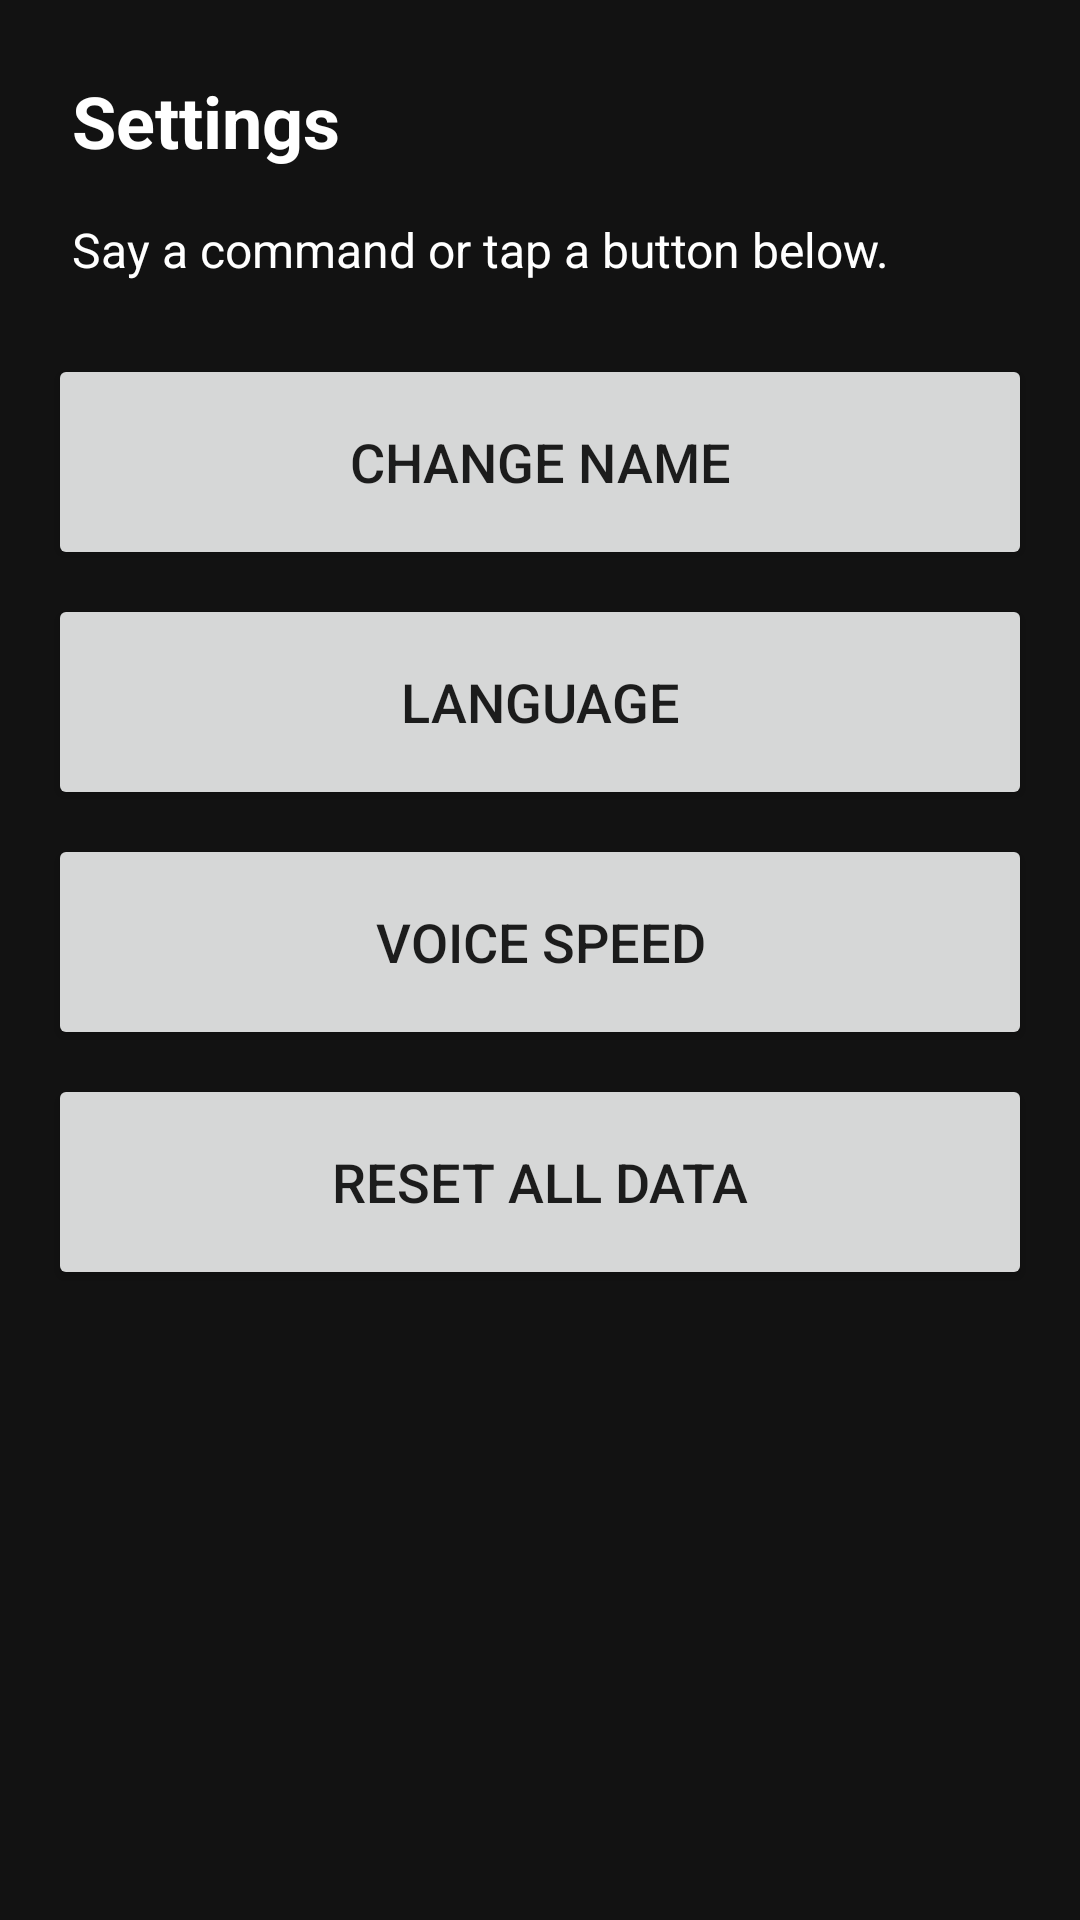

Produce the Android XML layout that renders to this screen, including the resource entries it uses.
<!-- AndroidManifest.xml: application theme Theme.SmartSight -->
<!-- res/layout/activity_settings.xml -->
<ScrollView xmlns:android="http://schemas.android.com/apk/res/android"
    android:layout_width="match_parent"
    android:layout_height="match_parent"
    android:background="@color/backgroundColor">

    <LinearLayout
        android:layout_width="match_parent"
        android:layout_height="wrap_content"
        android:orientation="vertical"
        android:padding="16dp">

        <TextView
            android:layout_width="match_parent"
            android:layout_height="wrap_content"
            android:text="@string/settings_title"
            android:textSize="24sp"
            android:textStyle="bold"
            android:textColor="@color/primaryTextColor"
            android:padding="8dp"
            android:focusable="false"
            android:importantForAccessibility="no"/>

        <TextView
            android:id="@+id/txtStatus"
            android:layout_width="match_parent"
            android:layout_height="wrap_content"
            android:text="@string/settings_status_default"
            android:textSize="16sp"
            android:textColor="@color/primaryTextColor"
            android:padding="8dp"
            android:layout_marginBottom="16dp"
            android:focusable="false"
            android:importantForAccessibility="no"/>

        <Button
            android:id="@+id/btnChangeName"
            android:layout_width="match_parent"
            android:layout_height="72dp"
            android:text="@string/btn_change_name"
            android:contentDescription="@string/btn_change_name"
            android:textSize="18sp"
            android:layout_marginBottom="8dp"
            android:focusable="true"
            android:accessibilityLiveRegion="none"
            android:clickable="true"/>

        <Button
            android:id="@+id/btnLanguage"
            android:layout_width="match_parent"
            android:layout_height="72dp"
            android:text="@string/btn_language"
            android:contentDescription="@string/btn_language"
            android:textSize="18sp"
            android:layout_marginBottom="8dp"
            android:focusable="true"
            android:accessibilityLiveRegion="none"
            android:clickable="true"/>

        <Button
            android:id="@+id/btnVoiceSpeed"
            android:layout_width="match_parent"
            android:layout_height="72dp"
            android:text="@string/btn_voice_speed"
            android:contentDescription="@string/btn_voice_speed"
            android:textSize="18sp"
            android:layout_marginBottom="8dp"
            android:focusable="true"
            android:accessibilityLiveRegion="none"
            android:clickable="true"/>

        <Button
            android:id="@+id/btnResetData"
            android:layout_width="match_parent"
            android:layout_height="72dp"
            android:text="@string/btn_reset_data"
            android:contentDescription="@string/btn_reset_data"
            android:textSize="18sp"
            android:layout_marginBottom="8dp"
            android:focusable="true"
            android:accessibilityLiveRegion="none"
            android:clickable="true"/>

    </LinearLayout>
</ScrollView>
<!-- resources referenced by this layout -->
<resources>
  <color name="backgroundColor">#121212</color>
  <color name="primaryTextColor">#FFFFFF</color>
  <string name="btn_change_name">Change Name</string>
  <string name="btn_language">Language</string>
  <string name="btn_reset_data">Reset All Data</string>
  <string name="btn_voice_speed">Voice Speed</string>
  <string name="settings_status_default">Say a command or tap a button below.</string>
  <string name="settings_title">Settings</string>
  <style name="Theme.SmartSight" parent="Theme.MaterialComponents.DayNight.NoActionBar">
          
          <item name="colorPrimary">@color/primaryButtonColor</item>
          <item name="colorPrimaryVariant">@color/secondaryButtonColor</item>
          <item name="colorOnPrimary">@color/buttonTextColor</item>
  
          
          <item name="colorSecondary">@color/tertiaryButtonColor</item>
          <item name="colorSecondaryVariant">@color/secondaryButtonColor</item>
          <item name="colorOnSecondary">@color/buttonTextColor</item>
  
          
          <item name="android:colorBackground">@color/backgroundColor</item>
          <item name="colorSurface">@color/cardColor</item>
          <item name="colorOnSurface">@color/primaryTextColor</item>
  
          
          <item name="android:statusBarColor">@color/backgroundColor</item>
          <item name="android:navigationBarColor">@color/backgroundColor</item>
      </style>
  <color name="primaryButtonColor">#4CAF50</color>
  <color name="secondaryButtonColor">#2196F3</color>
  <color name="buttonTextColor">#FFFFFF</color>
  <color name="tertiaryButtonColor">#FF9800</color>
  <color name="cardColor">#1E1E1E</color>
</resources>
